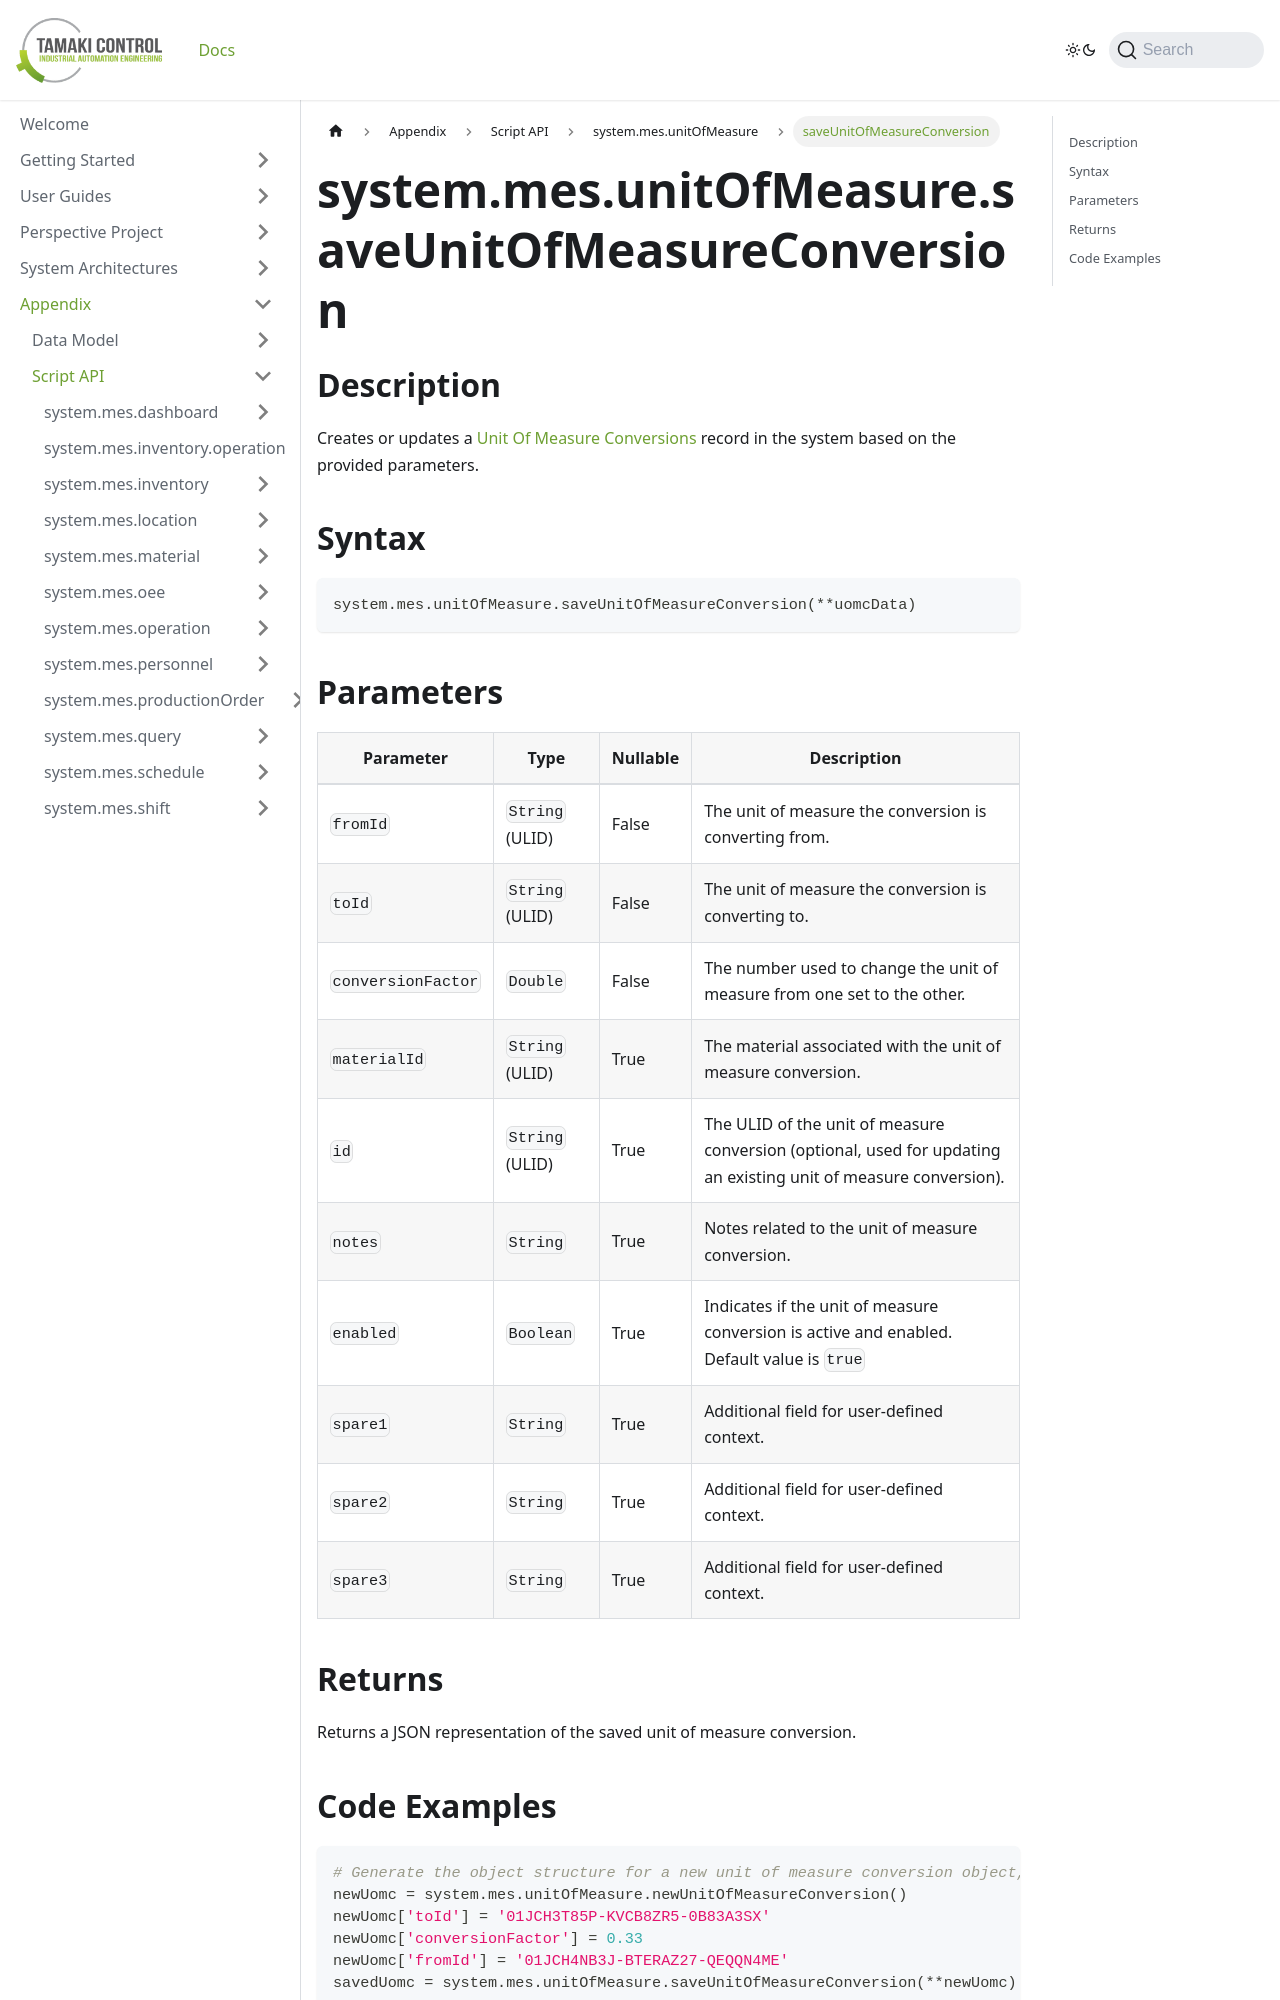

repository: TamakiControl/tamaki-mes-docs · page: docs/appendix/script-api/unit-of-measure-script-api/save-unit-of-measure-conversion/index.html · generator: docusaurus

---
sidebar_position: 14
title: "saveUnitOfMeasureConversion"
description: "Creates or updates a unit of measure conversion with specified parameters."
---

# system.mes.unitOfMeasure.saveUnitOfMeasureConversion

## Description

Creates or updates a [Unit Of Measure Conversions](../../data-model/utility-models/unit-of-measure-model/unit-of-measure-conversion) record in the system based on the provided parameters.

## Syntax

```python
system.mes.unitOfMeasure.saveUnitOfMeasureConversion(**uomcData)
```

## Parameters

| Parameter          | Type            | Nullable | Description                                                                                                      |
|--------------------|-----------------|----------|------------------------------------------------------------------------------------------------------------------|
| `fromId`           | `String` (ULID) | False    | The unit of measure the conversion is converting from.                                                           |
| `toId`             | `String` (ULID) | False    | The unit of measure the conversion is converting to.                                                             |
| `conversionFactor` | `Double`        | False    | The number used to change the unit of measure from one set to the other.                                         |
| `materialId`       | `String` (ULID) | True     | The material associated with the unit of measure conversion.                                                     |
| `id`               | `String` (ULID) | True     | The ULID of the unit of measure conversion (optional, used for updating an existing unit of measure conversion). |
| `notes`            | `String`        | True     | Notes related to the unit of measure conversion.                                                                 |
| `enabled`          | `Boolean`       | True     | Indicates if the unit of measure conversion is active and enabled. Default value is `true`                       |
| `spare1`           | `String`        | True     | Additional field for user-defined context.                                                                       |
| `spare2`           | `String`        | True     | Additional field for user-defined context.                                                                       |
| `spare3`           | `String`        | True     | Additional field for user-defined context.                                                                       |

## Returns

Returns a JSON representation of the saved unit of measure conversion.
